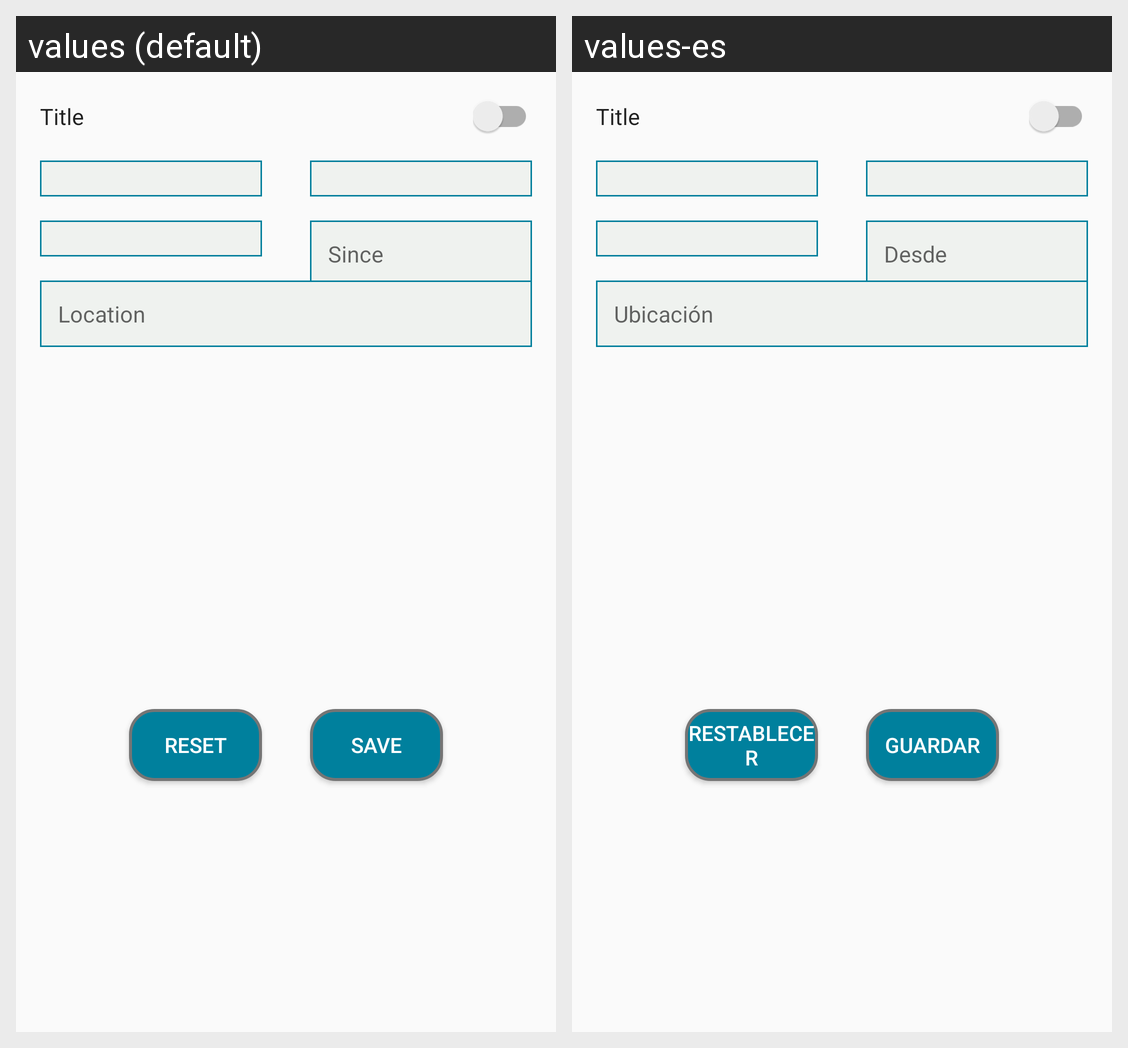

Here is an Android app screen in its default locale and in the app's own translations. Write out the translated-string differences for the strings that appear on this screen.
Android screen res/layout/preference_fragment.xml rendered under 2 locales, left to right: values (default), values-es. Device: Nexus 5 (rendered at 1080×1920; each locale shown at half size, 540×960, under a caption strip naming it); theme AppTheme.
Strings drawn on this screen, with the default value and each locale's value (text and hints the layout hard-codes, and strings that could not be matched under every locale, appear in the picture but are not listed):

pref_label_since
  values: Since
  values-es: Desde

pref_label_location
  values: Location
  values-es: Ubicación

pref_label_reset
  values: Reset
  values-es: Restablecer

pref_label_save
  values: Save
  values-es: Guardar
